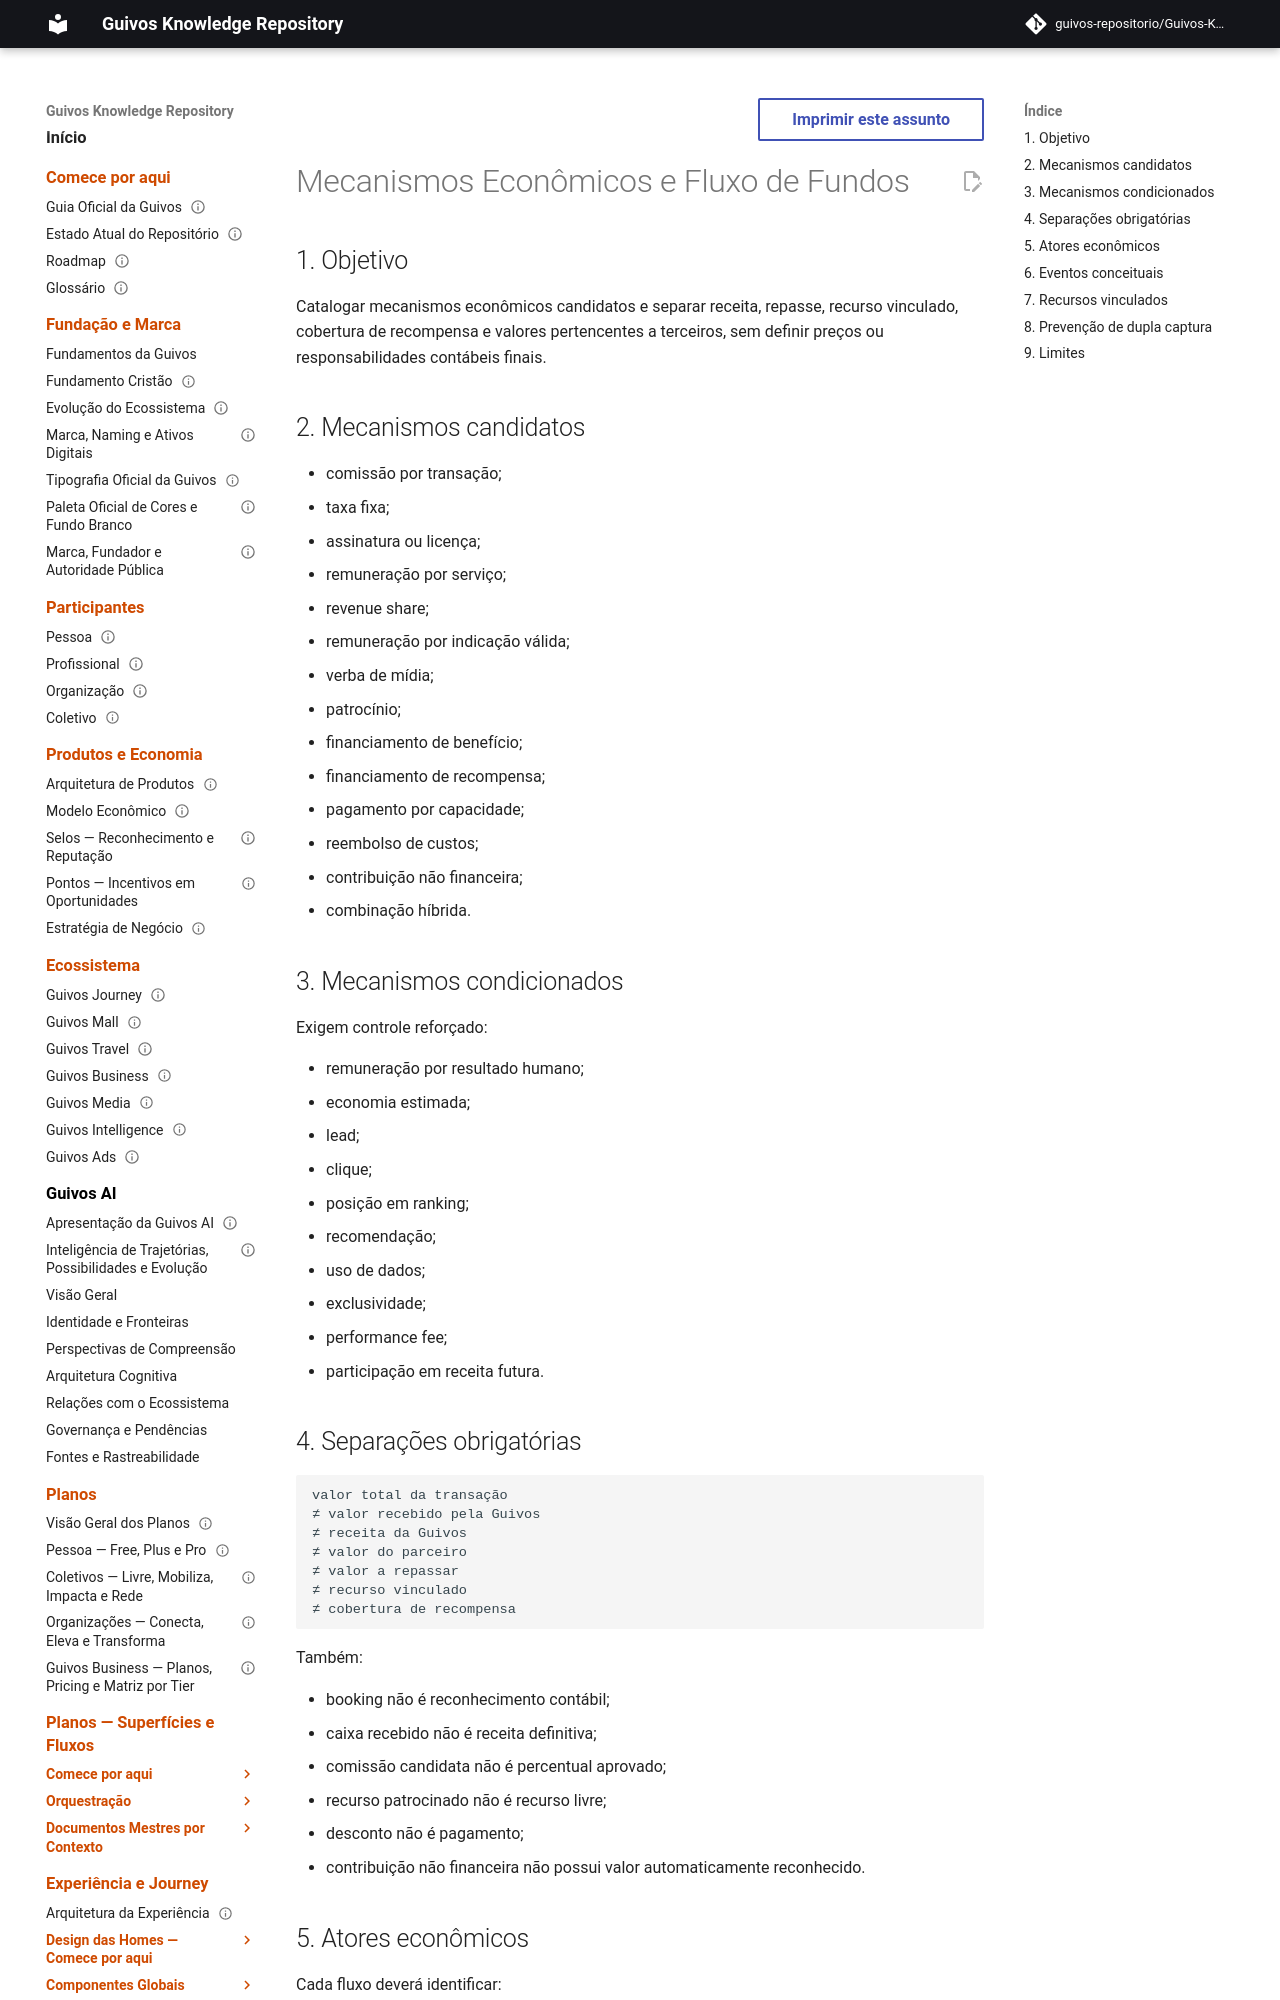

repository: guivos-repositorio/Guivos-Knowledge-Repository · page: economic-model/gem-006-economic-mechanisms-and-funds-flow/index.html · generator: mkdocs

---
id: GEM-006-ECONOMIC-MECHANISMS-FUNDS-FLOW-001
title: Mecanismos Econômicos e Fluxo de Fundos
status: draft
version: 0.1.0
owner: Guivos Economic Model
last_updated: 2026-07-21
parent: GEM-006
---

# Mecanismos Econômicos e Fluxo de Fundos

## 1. Objetivo

Catalogar mecanismos econômicos candidatos e separar receita, repasse, recurso vinculado, cobertura de recompensa e valores pertencentes a terceiros, sem definir preços ou responsabilidades contábeis finais.

## 2. Mecanismos candidatos

- comissão por transação;
- taxa fixa;
- assinatura ou licença;
- remuneração por serviço;
- revenue share;
- remuneração por indicação válida;
- verba de mídia;
- patrocínio;
- financiamento de benefício;
- financiamento de recompensa;
- pagamento por capacidade;
- reembolso de custos;
- contribuição não financeira;
- combinação híbrida.

## 3. Mecanismos condicionados

Exigem controle reforçado:

- remuneração por resultado humano;
- economia estimada;
- lead;
- clique;
- posição em ranking;
- recomendação;
- uso de dados;
- exclusividade;
- performance fee;
- participação em receita futura.
